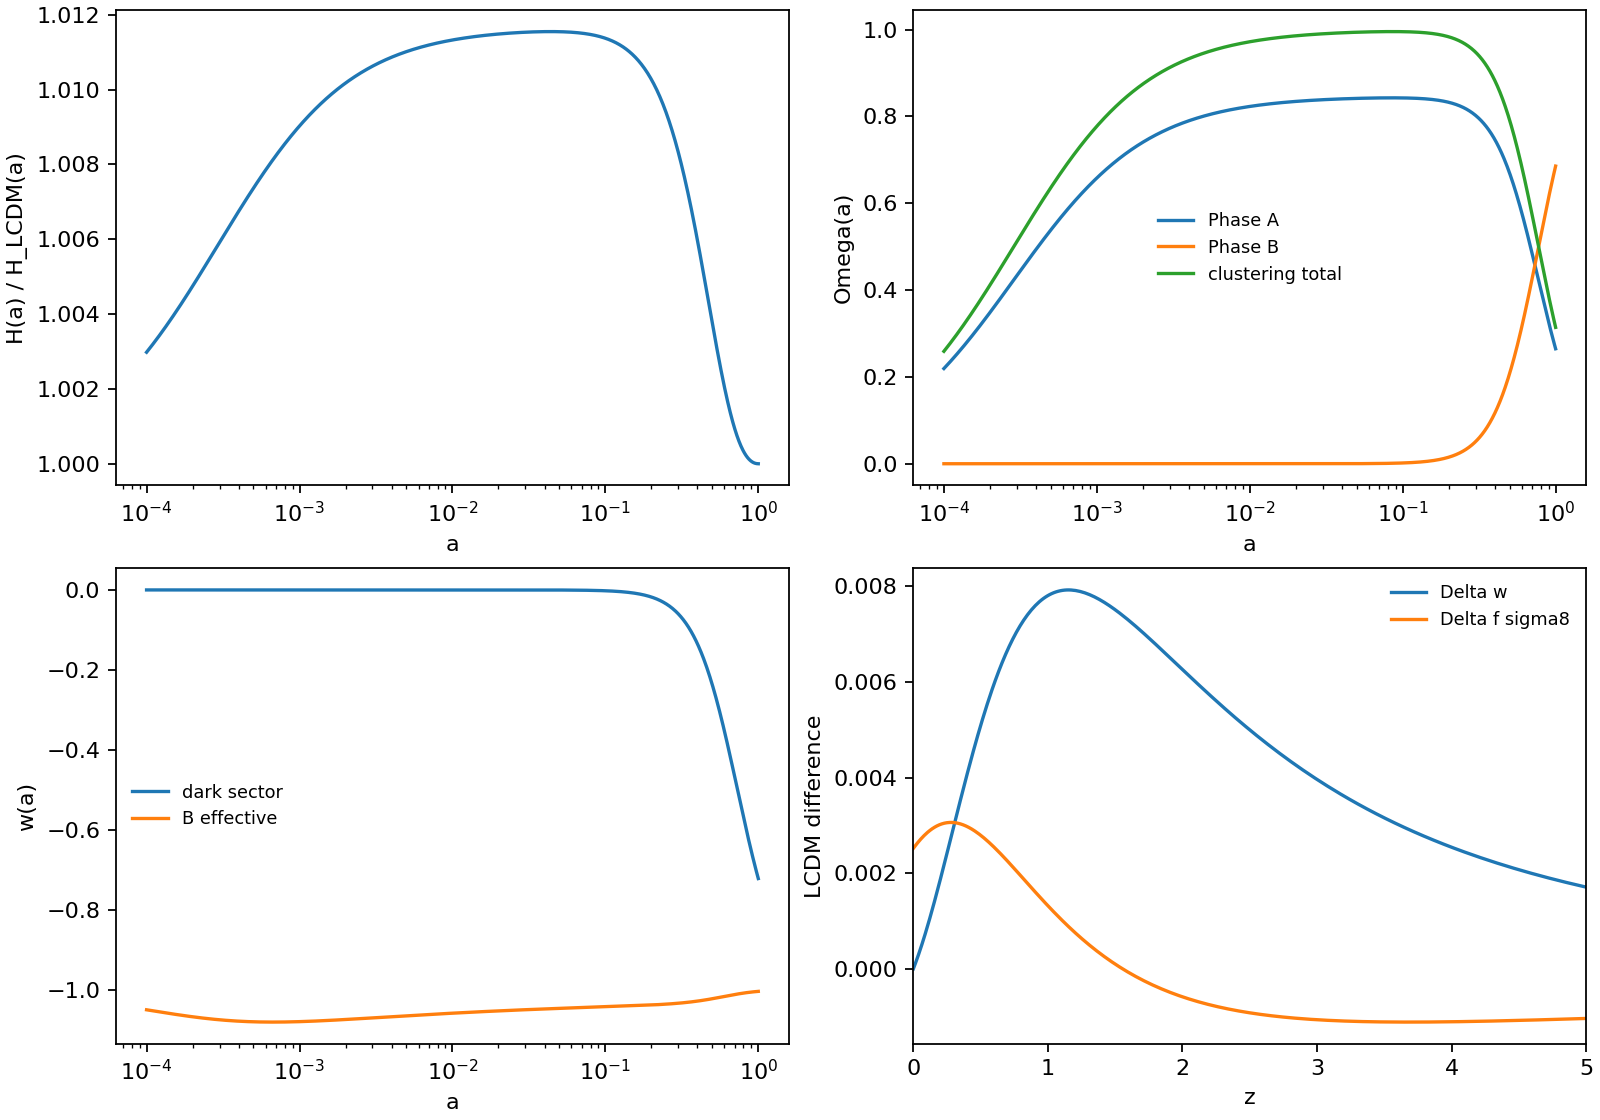

Source data for this figure (header and first rows):
a, z, Gamma, H_km_s_Mpc, H_over_H_LCDM, rho_A_over_rhocrit0, rho_Bfoam_over_rhocrit0, Omega_A, Omega_Bfoam, Omega_clustering, w_dark, w_Bfoam_eff, w_eff, D, f, f_sigma8_proxy, delta_w_dark_vs_LCDM, delta_f_sigma8_vs_LCDM
0.0001, 9999, 8.323726026372591e-14, 75100831, 1.003, 272265676089, 0.1531, 0.2193, 1.2331732369403122e-13, 0.259, -5.623424831392304e-13, -1.049, 0.247, 0.0002375, 1.0, 0.0001926, 2.0265591540395043e-12, -3.2229670202560162e-06
0.0001008, 9922, 8.563299119508787e-14, 74029664, 1.003, 266063043097, 0.1533, 0.2205, 1.2705649568907078e-13, 0.2605, -5.761082294958657e-13, -1.05, 0.2465, 0.0002393, 0.9944, 0.000193, 2.073147549775136e-12, -3.222733348606983e-06
0.0001015, 9847, 8.809654322293923e-14, 72974189, 1.003, 260001715673, 0.1535, 0.2218, 1.3090818229457642e-13, 0.262, -5.902137700362648e-13, -1.05, 0.246, 0.0002411, 0.9888, 0.0001934, 2.1208031659525636e-12, -3.22251719879569e-06
0.0001023, 9771, 9.062979953544202e-14, 71934173, 1.003, 254078474657, 0.1536, 0.2231, 1.3487573714734327e-13, 0.2634, -6.046675605471755e-13, -1.05, 0.2455, 0.000243, 0.9834, 0.0001938, 2.169550348016068e-12, -3.2223175738245685e-06
0.0001031, 9696, 9.323469445997539e-14, 70909385, 1.003, 248290174229, 0.1538, 0.2243, 1.3896261268090574e-13, 0.2649, -6.194782687731795e-13, -1.05, 0.245, 0.0002448, 0.978, 0.0001942, 2.2194139941354575e-12, -3.2221349345135314e-06
0.0001039, 9622, 9.591321481741328e-14, 69899597, 1.003, 242633740232, 0.154, 0.2256, 1.4317236299496305e-13, 0.2664, -6.346547797606291e-13, -1.05, 0.2445, 0.0002467, 0.9728, 0.0001946, 2.2704195676890252e-12, -3.2219697474060764e-06
0.0001047, 9549, 9.866740131129012e-14, 68904587, 1.003, 237106168546, 0.1542, 0.2269, 1.4750864680673036e-13, 0.2679, -6.502062013367903e-13, -1.051, 0.244, 0.0002485, 0.9677, 0.000195, 2.322593110026746e-12, -3.2218224847946288e-06
0.0001055, 9475, 1.0149934995273094e-13, 67924134, 1.003, 231704523488, 0.1543, 0.2281, 1.519752304865165e-13, 0.2695, -6.661418697276525e-13, -1.051, 0.2435, 0.0002504, 0.9626, 0.0001954, 2.3759612535200774e-12, -3.2216936247454514e-06
0.0001063, 9403, 1.0441121352205064e-13, 66958021, 1.003, 226425936255, 0.1545, 0.2294, 1.5657599117989658e-13, 0.271, -6.824713553179533e-13, -1.051, 0.243, 0.0002522, 0.9576, 0.0001959, 2.4305512349048992e-12, -3.2215836511236353e-06
0.0001072, 9331, 1.0740520306792036e-13, 66006034, 1.003, 221267603399, 0.1547, 0.2307, 1.6131492001887356e-13, 0.2725, -6.992044685569327e-13, -1.051, 0.2425, 0.0002541, 0.9528, 0.0001963, 2.48639090892382e-12, -3.221493053617142e-06
0.000108, 9260, 1.1048358944506243e-13, 65067963, 1.003, 216226785340, 0.1549, 0.232, 1.6619612542454908e-13, 0.274, -7.163512660136254e-13, -1.051, 0.242, 0.0002559, 0.948, 0.0001968, 2.5435087622749294e-12, -3.221422327760547e-06
0.0001088, 9189, 1.1364870489141321e-13, 64143600, 1.003, 211300804908, 0.1551, 0.2333, 1.7122383650382354e-13, 0.2755, -7.339220565853559e-13, -1.052, 0.2415, 0.0002578, 0.9433, 0.0001972, 2.6019339278734193e-12, -3.2213719749584055e-06
0.0001097, 9118, 1.1690294464576074e-13, 63232741, 1.003, 206487045926, 0.1553, 0.2346, 1.7640240654278408e-13, 0.2771, -7.519274078634432e-13, -1.052, 0.241, 0.0002597, 0.9387, 0.0001977, 2.661696199433474e-12, -3.2213425025089137e-06
0.0001105, 9049, 1.2024876860684945e-13, 62335185, 1.003, 201782951815, 0.1554, 0.2359, 1.817363165994498e-13, 0.2786, -7.703781526599963e-13, -1.052, 0.2405, 0.0002615, 0.9341, 0.0001981, 2.7228260463772306e-12, -3.22133442362535e-06
0.0001114, 8979, 1.23688703034992e-13, 61450733, 1.003, 197186024240, 0.1556, 0.2372, 1.8723017919865343e-13, 0.2802, -7.892853956999217e-13, -1.052, 0.2399, 0.0002634, 0.9297, 0.0001986, 2.785354629078257e-12, -3.2213482574594934e-06
0.0001122, 8911, 1.2722534229725586e-13, 60579191, 1.003, 192693821781, 0.1558, 0.2385, 1.9288874213191934e-13, 0.2817, -8.086605204823742e-13, -1.052, 0.2394, 0.0002653, 0.9253, 0.0001991, 2.8493138144471386e-12, -3.2213845291226024e-06
0.0001131, 8842, 1.3086135065728858e-13, 59720367, 1.003, 188303958639, 0.156, 0.2398, 1.9871689236522742e-13, 0.2833, -8.285151963158343e-13, -1.053, 0.2389, 0.0002672, 0.921, 0.0001996, 2.914736191866462e-12, -3.221443769706422e-06
0.0001139, 8775, 1.3459946411091924e-13, 58874071, 1.003, 184014103365, 0.1562, 0.2412, 2.0471966005770642e-13, 0.2848, -8.488613855313481e-13, -1.053, 0.2384, 0.0002691, 0.9168, 0.0002001, 2.9816550894834317e-12, -3.221526516304841e-06
0.0001148, 8708, 1.384424922686455e-13, 58040116, 1.003, 179821977626, 0.1564, 0.2425, 2.109022226942974e-13, 0.2864, -8.697113508782981e-13, -1.053, 0.2379, 0.000271, 0.9127, 0.0002006, 3.0501045908676323e-12, -3.221633312033026e-06
0.0001157, 8641, 1.4239332028620113e-13, 57218319, 1.003, 175725354992, 0.1566, 0.2438, 2.1726990933560009e-13, 0.288, -8.910776631074801e-13, -1.053, 0.2373, 0.0002729, 0.9086, 0.0002011, 3.1201195520425472e-12, -3.221764706048811e-06
0.0001166, 8575, 1.4645491084436772e-13, 56408500, 1.003, 171722059754, 0.1568, 0.2452, 2.2382820498810906e-13, 0.2896, -9.129732087460738e-13, -1.053, 0.2368, 0.0002748, 0.9046, 0.0002016, 3.1917356188986966e-12, -3.2219212535716942e-06
0.0001175, 8509, 1.5063030617928243e-13, 55610480, 1.003, 167809965771, 0.157, 0.2465, 2.305827550982286e-13, 0.2911, -9.354111980695227e-13, -1.054, 0.2363, 0.0002767, 0.9007, 0.0002021, 3.26498924499737e-12, -3.2221035159011907e-06
0.0001184, 8444, 1.5492263016447112e-13, 54824083, 1.003, 163986995336, 0.1572, 0.2478, 2.375393701734616e-13, 0.2927, -9.584051732751899e-13, -1.054, 0.2358, 0.0002786, 0.8968, 0.0002026, 3.3399177097732884e-12, -3.2223120604361573e-06
0.0001193, 8379, 1.5933509044589677e-13, 54049137, 1.003, 160251118077, 0.1574, 0.2492, 2.447040305343125e-13, 0.2943, -9.81969016862939e-13, -1.054, 0.2352, 0.0002805, 0.893, 0.0002032, 3.4165591371452115e-12, -3.2225474606921943e-06
0.0001202, 8315, 1.6387098063134963e-13, 53285471, 1.003, 156600349878, 0.1576, 0.2506, 2.520828912005428e-13, 0.2959, -1.0061169602279502e-12, -1.054, 0.2347, 0.0002825, 0.8893, 0.0002037, 3.4949525145438005e-12, -3.2228102963194805e-06
0.0001212, 8252, 1.6853368253549632e-13, 52532918, 1.003, 153032751822, 0.1578, 0.2519, 2.5968228691545843e-13, 0.2975, -1.0308635924709992e-12, -1.054, 0.2342, 0.0002844, 0.8857, 0.0002043, 3.575137712365561e-12, -3.2231011531207436e-06
0.0001221, 8189, 1.7332666848200047e-13, 51791313, 1.003, 149546429164, 0.158, 0.2533, 2.6750873731209996e-13, 0.2991, -1.0562238694318833e-12, -1.055, 0.2336, 0.0002863, 0.8821, 0.0002048, 3.6571555038629435e-12, -3.223420623067036e-06
0.000123, 8126, 1.7825350366408912e-13, 51060493, 1.003, 146139530327, 0.1582, 0.2546, 2.7556895222520476e-13, 0.3007, -1.0822131229514667e-12, -1.055, 0.2331, 0.0002883, 0.8786, 0.0002054, 3.741047585479721e-12, -3.2237693043139163e-06
0.000124, 8064, 1.8331784856504592e-13, 50340298, 1.003, 142810245911, 0.1584, 0.256, 2.8386983715302483e-13, 0.3024, -1.1088470703683043e-12, -1.055, 0.2325, 0.0002902, 0.8752, 0.000206, 3.826856597642145e-12, -3.2241478012177657e-06
0.000125, 8002, 1.885234614400844e-13, 49630570, 1.003, 139556807741, 0.1586, 0.2574, 2.9241849887309614e-13, 0.304, -1.1361418242556528e-12, -1.055, 0.232, 0.0002922, 0.8718, 0.0002066, 3.914626146015554e-12, -3.2245567243506968e-06
0.0001259, 7941, 1.9387420086112308e-13, 48931153, 1.004, 136377487922, 0.1588, 0.2588, 3.012222512162236e-13, 0.3056, -1.1641139024049965e-12, -1.056, 0.2315, 0.0002941, 0.8685, 0.0002072, 4.0044008232370235e-12, -3.224996690515461e-06
0.0001269, 7880, 1.99374028326034e-13, 48241895, 1.004, 133270597924, 0.159, 0.2601, 3.102886210030702e-13, 0.3072, -1.1927802380624073e-12, -1.056, 0.2309, 0.0002961, 0.8652, 0.0002078, 4.096226231134801e-12, -3.2254683227595166e-06
0.0001279, 7820, 2.0502701093391787e-13, 47562645, 1.004, 130234487682, 0.1592, 0.2615, 3.196253541477816e-13, 0.3089, -1.2221581904239745e-12, -1.056, 0.2304, 0.0002981, 0.862, 0.0002084, 4.190149003444935e-12, -3.2259722503892845e-06
0.0001289, 7760, 2.1083732412807579e-13, 46893254, 1.004, 127267544726, 0.1594, 0.2629, 3.2924042193331124e-13, 0.3105, -1.252265555397066e-12, -1.056, 0.2298, 0.0003, 0.8588, 0.000209, 4.286216829036748e-12, -3.226509108983296e-06
0.0001298, 7700, 2.1680925450830398e-13, 46233576, 1.004, 124368193316, 0.1596, 0.2643, 3.391420274631113e-13, 0.3122, -1.2831205766339384e-12, -1.056, 0.2293, 0.000302, 0.8558, 0.0002096, 4.384478475657841e-12, -3.2270795404047952e-06
0.0001308, 7642, 2.2294720271425704e-13, 45583467, 1.004, 121534893614, 0.1598, 0.2657, 3.493386122941036e-13, 0.3138, -1.3147419568447984e-12, -1.057, 0.2287, 0.000304, 0.8527, 0.0002103, 4.4849838142108594e-12, -3.227684192814588e-06
0.0001319, 7583, 2.2925568638159795e-13, 44942785, 1.004, 118766140858, 0.16, 0.2671, 3.598388632558676e-13, 0.3155, -1.347148869397224e-12, -1.057, 0.2282, 0.000306, 0.8498, 0.0002109, 4.5877838435732985e-12, -3.2283237206827506e-06
0.0001329, 7525, 2.357393431727353e-13, 44311390, 1.004, 116060464571, 0.1602, 0.2685, 3.7065171946118077e-13, 0.3171, -1.3803609702092497e-12, -1.057, 0.2276, 0.000308, 0.8469, 0.0002115, 4.692930715972671e-12, -3.2289987848002307e-06
0.0001339, 7467, 2.424029338840011e-13, 43689145, 1.004, 113416427772, 0.1604, 0.2699, 3.817863795131992e-13, 0.3188, -1.4143984099436395e-12, -1.057, 0.2271, 0.00031, 0.844, 0.0002122, 4.800477762929613e-12, -3.229710052289527e-06
0.0001349, 7410, 2.492513456311036e-13, 43075913, 1.004, 110832626219, 0.1606, 0.2713, 3.93252308914607e-13, 0.3205, -1.4492818465107673e-12, -1.057, 0.2265, 0.000312, 0.8412, 0.0002129, 4.9104795217810004e-12, -3.230458196614881e-06
0.000136, 7354, 2.5628959511483204e-13, 42471562, 1.004, 108307687659, 0.1608, 0.2728, 4.0505924768436423e-13, 0.3222, -1.4850324578881658e-12, -1.058, 0.2259, 0.0003141, 0.8384, 0.0002135, 5.022991762796712e-12, -3.2312438975932263e-06
0.000137, 7297, 2.635228319689243e-13, 41875960, 1.004, 105840271103, 0.1611, 0.2742, 4.172172181876519e-13, 0.3238, -1.521671955264494e-12, -1.058, 0.2254, 0.0003161, 0.8357, 0.0002142, 5.138071516902454e-12, -3.2320678414032974e-06
0.0001381, 7241, 2.709563421921735e-13, 41288977, 1.004, 103429066111, 0.1613, 0.2756, 4.297365331849528e-13, 0.3255, -1.5592225965163937e-12, -1.058, 0.2248, 0.0003181, 0.8331, 0.0002149, 5.2557771040229315e-12, -3.23293072059395e-06
0.0001391, 7186, 2.785955516667872e-13, 40710485, 1.004, 101072792096, 0.1615, 0.277, 4.426278041061868e-13, 0.3272, -1.5977072000264436e-12, -1.058, 0.2243, 0.0003202, 0.8305, 0.0002156, 5.3761681620585096e-12, -3.2338332340941633e-06
0.0001402, 7131, 2.864460297651383e-13, 40140360, 1.004, 98770197645, 0.1617, 0.2785, 4.559019495561021e-13, 0.3289, -1.6371491588509271e-12, -1.058, 0.2237, 0.0003222, 0.8279, 0.0002163, 5.499305676509699e-12, -3.234776087220249e-06
0.0001413, 7076, 2.9451349304708573e-13, 39578476, 1.004, 96520059855, 0.1619, 0.2799, 4.695702040572697e-13, 0.3306, -1.6775724552463554e-12, -1.059, 0.2231, 0.0003243, 0.8254, 0.0002171, 5.625252010764191e-12, -3.235759991683198e-06
0.0001424, 7022, 3.0280380905003753e-13, 39024712, 1.004, 94321183683, 0.1621, 0.2814, 4.836441270371039e-13, 0.3323, -1.719001675563595e-12, -1.059, 0.2226, 0.0003263, 0.823, 0.0002178, 5.75407093706042e-12, -3.2367856655966484e-06
0.0001435, 6969, 3.1132300017408814e-13, 38478948, 1.004, 92172401309, 0.1624, 0.2828, 4.981356120656751e-13, 0.334, -1.7614620255191819e-12, -1.059, 0.222, 0.0003284, 0.8206, 0.0002185, 5.8858276681436466e-12, -3.2378538334835267e-06
0.0001446, 6915, 3.200772476644868e-13, 37941066, 1.004, 90072571520, 0.1626, 0.2842, 5.130568963510578e-13, 0.3357, -1.8049793458530658e-12, -1.059, 0.2214, 0.0003305, 0.8182, 0.0002193, 6.020588889628961e-12, -3.2389652262817127e-06
0.0001457, 6862, 3.290728956938839e-13, 37410949, 1.004, 88020579099, 0.1628, 0.2857, 5.284205704993463e-13, 0.3374, -1.849580128382858e-12, -1.059, 0.2209, 0.0003325, 0.8159, 0.00022, 6.158422793087882e-12, -3.240120581350219e-06
0.0001468, 6810, 3.3831645554674046e-13, 36888482, 1.004, 86015334237, 0.163, 0.2872, 5.442395885464711e-13, 0.3391, -1.895291532464359e-12, -1.06, 0.2203, 0.0003346, 0.8137, 0.0002208, 6.2993991098738884e-12, -3.2413206424752362e-06
0.000148, 6758, 3.478146099084156e-13, 36373552, 1.004, 84055771954, 0.1632, 0.2886, 5.605272782692592e-13, 0.3409, -1.9421414018687456e-12, -1.06, 0.2197, 0.0003367, 0.8115, 0.0002216, 6.443589145703551e-12, -3.2425661598737643e-06
0.0001491, 6706, 3.5757421726151234e-13, 35866048, 1.004, 82140851528, 0.1635, 0.2901, 5.772973517833851e-13, 0.3426, -1.9901582820870637e-12, -1.06, 0.2191, 0.0003388, 0.8093, 0.0002224, 6.591065816010457e-12, -3.243857890198736e-06
0.0001502, 6655, 3.676023163920405e-13, 35365860, 1.004, 80269555950, 0.1637, 0.2915, 5.945639164359237e-13, 0.3443, -2.0393714380725468e-12, -1.06, 0.2186, 0.0003409, 0.8072, 0.0002232, 6.741903682088239e-12, -3.245196596543434e-06
0.0001514, 6604, 3.7790613100814806e-13, 34872879, 1.004, 78440891378, 0.1639, 0.293, 6.123414860006508e-13, 0.3461, -2.089810872432199e-12, -1.06, 0.218, 0.000343, 0.8051, 0.000224, 6.896178988041264e-12, -3.246583048444908e-06
0.0001526, 6553, 3.8849307447409105e-13, 34387000, 1.004, 76653886612, 0.1642, 0.2945, 6.30644992184185e-13, 0.3478, -2.141507344078615e-12, -1.06, 0.2174, 0.0003452, 0.803, 0.0002248, 7.053969698559881e-12, -3.2480180218866293e-06
0.0001538, 6503, 3.9937075466232226e-13, 33908118, 1.004, 74907592577, 0.1644, 0.296, 6.494897964515601e-13, 0.3496, -2.194492387354053e-12, -1.061, 0.2168, 0.0003473, 0.801, 0.0002256, 7.215355537539601e-12, -3.2495022993016894e-06
0.0001549, 6453, 4.105469789265065e-13, 33436129, 1.004, 73201081820, 0.1646, 0.2974, 6.688917021797665e-13, 0.3513, -2.2487983316383265e-12, -1.061, 0.2162, 0.0003494, 0.7991, 0.0002265, 7.380418027561876e-12, -3.251036669574915e-06
0.0001561, 6404, 4.22029759198474e-13, 32970932, 1.004, 71533448016, 0.1648, 0.2989, 6.888669671482945e-13, 0.3531, -2.3044583214531068e-12, -1.061, 0.2156, 0.0003516, 0.7972, 0.0002273, 7.549240530256682e-12, -3.2526219280452527e-06
0.0001573, 6355, 4.338273172120728e-13, 32512426, 1.004, 69903805487, 0.1651, 0.3004, 7.09432316375722e-13, 0.3548, -2.3615063370748873e-12, -1.061, 0.2151, 0.0003538, 0.7953, 0.0002282, 7.721908287565608e-12, -3.254258876507341e-06
... 1,140 more rows
